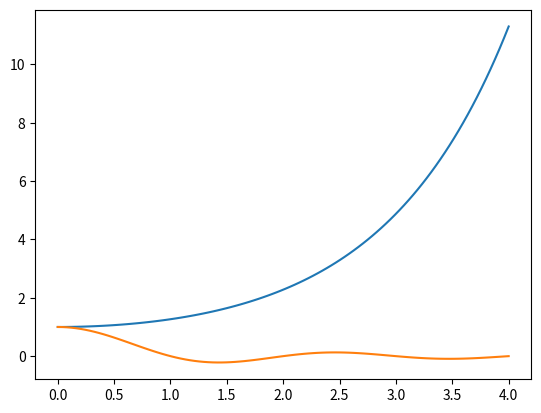

The matplotlib source for this figure:
import numpy as np 
from matplotlib.pyplot import plot, show, legend 
from matplotlib.dates import datestr2num 
import sys 
# 生成一组均匀分布的数值。
x = np.linspace(0, 4, 100)
# 调用i0函数进行计算
vals = np.i0(x) 
valsSinc = np.sinc(x)
# 绘制修正的贝塞尔函数：
plot(x, vals) 
plot(x, valsSinc) 
show()

